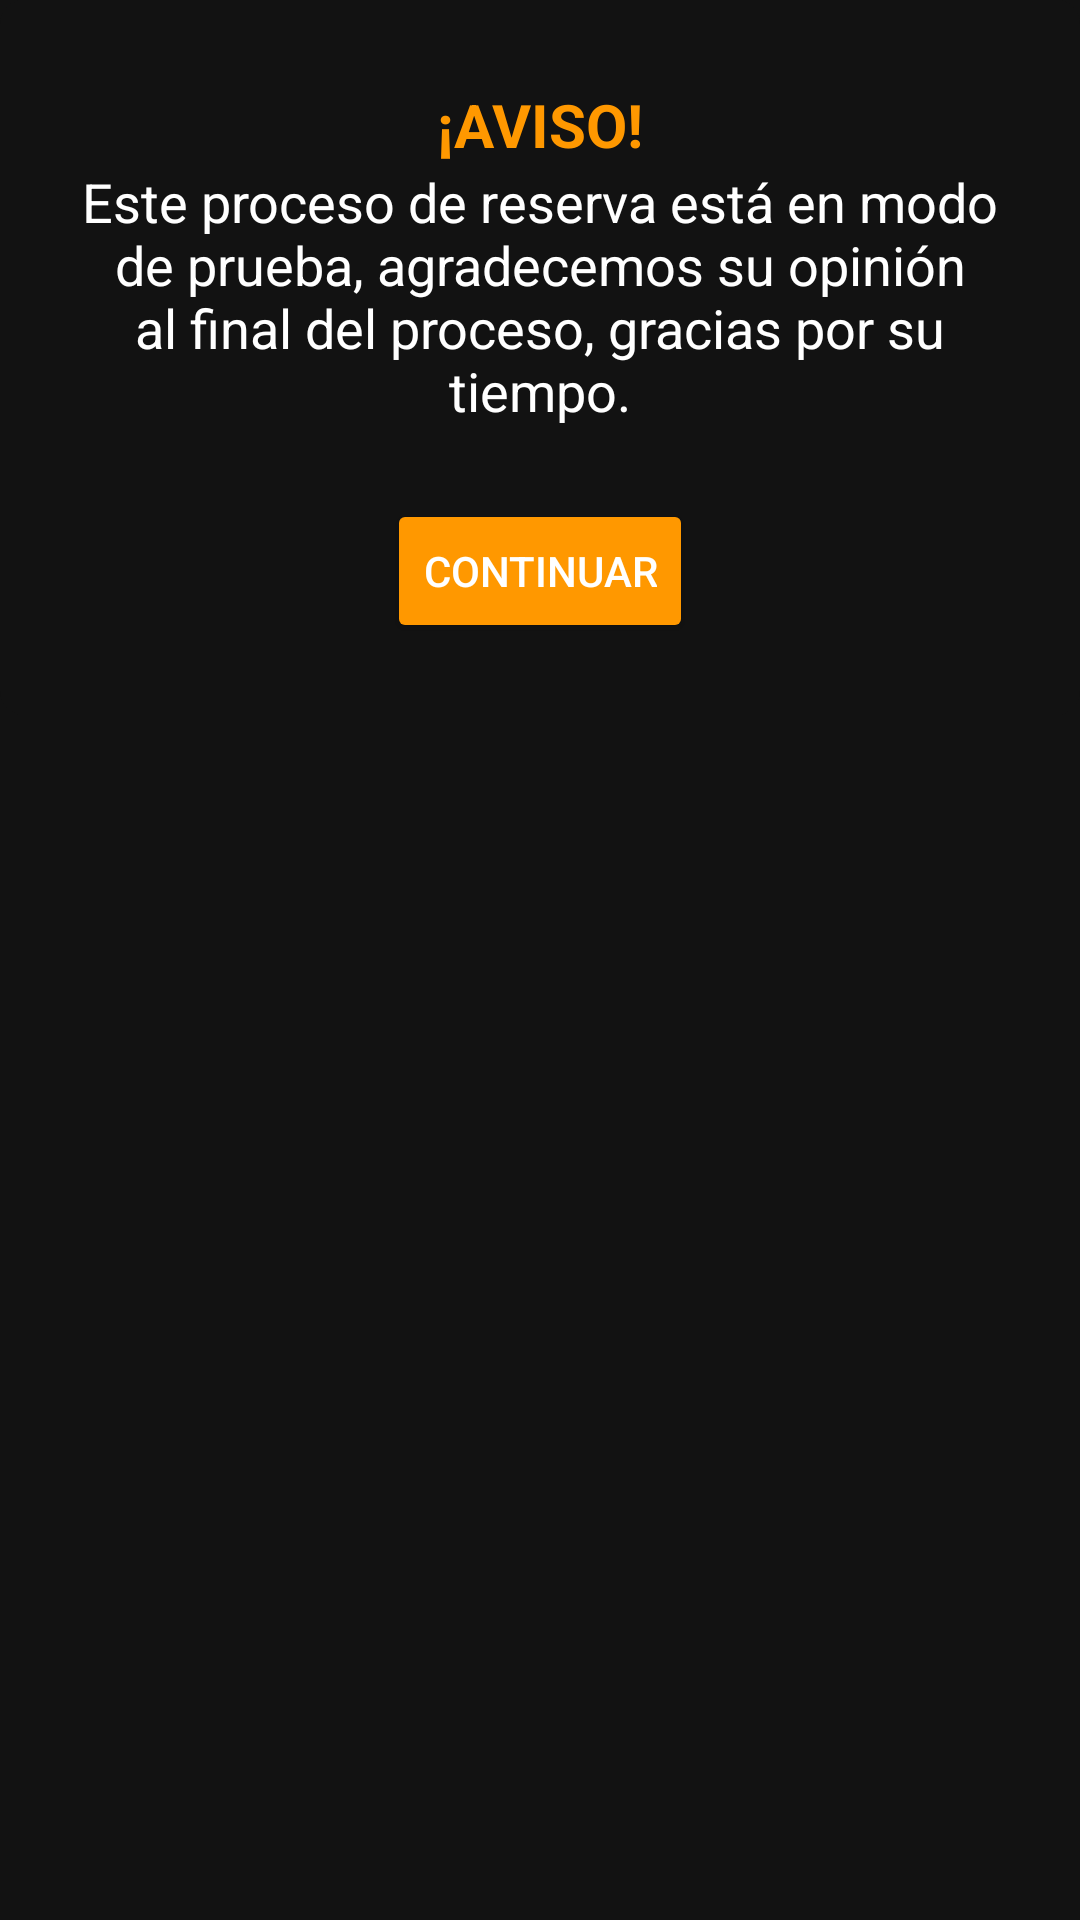

Produce the Android XML layout that renders to this screen, including the resource entries it uses.
<!-- AndroidManifest.xml: application theme Theme.App_Cliente -->
<!-- res/layout/popup_aviso.xml -->
<androidx.coordinatorlayout.widget.CoordinatorLayout xmlns:android="http://schemas.android.com/apk/res/android"
    xmlns:app="http://schemas.android.com/apk/res-auto"
    xmlns:tools="http://schemas.android.com/tools"
    android:layout_width="match_parent"
    android:layout_height="match_parent"
    android:background="#121212">

    <androidx.constraintlayout.widget.ConstraintLayout
        android:id="@+id/constraintLayout"
        android:layout_width="wrap_content"
        android:layout_height="wrap_content"
        android:background="@drawable/bg_popup"
        android:padding="24dp">

        <TextView
            android:id="@+id/textAviso"
            android:layout_width="wrap_content"
            android:layout_height="wrap_content"
            android:layout_marginTop="4dp"
            android:gravity="center"
            android:text="¡AVISO!"
            android:textColor="#FF9800"
            android:textSize="20sp"
            android:textStyle="bold"
            app:layout_constraintEnd_toEndOf="parent"
            app:layout_constraintHorizontal_bias="0.498"
            app:layout_constraintStart_toStartOf="parent"
            app:layout_constraintTop_toTopOf="parent" />

        <TextView
            android:id="@+id/textTitulo"
            android:layout_width="wrap_content"
            android:layout_height="wrap_content"
            android:gravity="center"
            android:text="Este proceso de reserva está en modo de prueba, agradecemos su opinión al final del proceso, gracias por su tiempo."
            android:textColor="#FFFFFF"
            android:textSize="18sp"
            app:layout_constraintEnd_toEndOf="parent"
            app:layout_constraintStart_toStartOf="parent"
            app:layout_constraintTop_toBottomOf="@+id/textAviso" />

        <Button
            android:id="@+id/btnContinuarAviso"
            android:layout_width="wrap_content"
            android:layout_height="wrap_content"
            android:layout_marginTop="24dp"
            android:backgroundTint="#FF9800"
            android:text="Continuar"
            android:textColor="#FFFFFF"
            app:layout_constraintEnd_toEndOf="parent"
            app:layout_constraintStart_toStartOf="parent"
            app:layout_constraintTop_toBottomOf="@id/textTitulo" />
    </androidx.constraintlayout.widget.ConstraintLayout>
</androidx.coordinatorlayout.widget.CoordinatorLayout>
<!-- resources referenced by this layout -->
<resources>
  <!-- drawable bg_popup (drawable) -->
  <shape xmlns:android="http://schemas.android.com/apk/res/android">
      <solid android:color="#121212"/> 
      <corners android:radius="8dp"/> 
  </shape>
  <style name="Theme.App_Cliente" parent="Base.Theme.App_Cliente" />
  <style name="Base.Theme.App_Cliente" parent="Theme.Material3.Light.NoActionBar">
  
          
          <item name="colorPrimary">#FF9800</item>
          <item name="colorOnPrimary">#000000</item>
          
          <item name="colorSecondaryContainer">@android:color/transparent</item>
  
      </style>
</resources>
